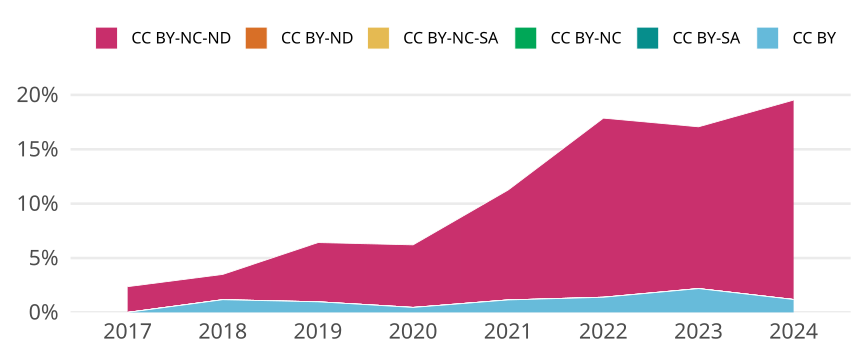

Source data for this figure (header and first rows):
cr_year, cc, cc_total, jn_all, prop
2017, CC BY, 0, NA, 0
2017, CC BY-SA, 0, NA, 0
2017, CC BY-NC, 0, NA, 0
2017, CC BY-NC-SA, 0, NA, 0
2017, CC BY-ND, 0, NA, 0
2017, CC BY-NC-ND, 16, 676, 0.02367
2018, CC BY, 7, 601, 0.01165
2018, CC BY-SA, 0, NA, 0
2018, CC BY-NC, 0, NA, 0
2018, CC BY-NC-SA, 0, NA, 0
2018, CC BY-ND, 0, NA, 0
2018, CC BY-NC-ND, 14, 601, 0.02329
2019, CC BY, 5, 514, 0.009728
2019, CC BY-SA, 0, NA, 0
2019, CC BY-NC, 0, NA, 0
2019, CC BY-NC-SA, 0, NA, 0
2019, CC BY-ND, 0, NA, 0
2019, CC BY-NC-ND, 28, 514, 0.05447
2020, CC BY, 3, 660, 0.004545
2020, CC BY-SA, 0, NA, 0
2020, CC BY-NC, 0, NA, 0
2020, CC BY-NC-SA, 0, NA, 0
2020, CC BY-ND, 0, NA, 0
2020, CC BY-NC-ND, 38, 660, 0.05758
2021, CC BY, 6, 524, 0.01145
2021, CC BY-SA, 0, NA, 0
2021, CC BY-NC, 0, NA, 0
2021, CC BY-NC-SA, 0, NA, 0
2021, CC BY-ND, 0, NA, 0
2021, CC BY-NC-ND, 53, 524, 0.1011
2022, CC BY, 6, 431, 0.01392
2022, CC BY-SA, 0, NA, 0
2022, CC BY-NC, 0, NA, 0
2022, CC BY-NC-SA, 0, NA, 0
2022, CC BY-ND, 0, NA, 0
2022, CC BY-NC-ND, 71, 431, 0.1647
2023, CC BY, 10, 457, 0.02188
2023, CC BY-SA, 0, NA, 0
2023, CC BY-NC, 0, NA, 0
2023, CC BY-NC-SA, 0, NA, 0
2023, CC BY-ND, 0, NA, 0
2023, CC BY-NC-ND, 68, 457, 0.1488
2024, CC BY, 2, 169, 0.01183
2024, CC BY-SA, 0, NA, 0
2024, CC BY-NC, 0, NA, 0
2024, CC BY-NC-SA, 0, NA, 0
2024, CC BY-ND, 0, NA, 0
2024, CC BY-NC-ND, 31, 169, 0.1834
